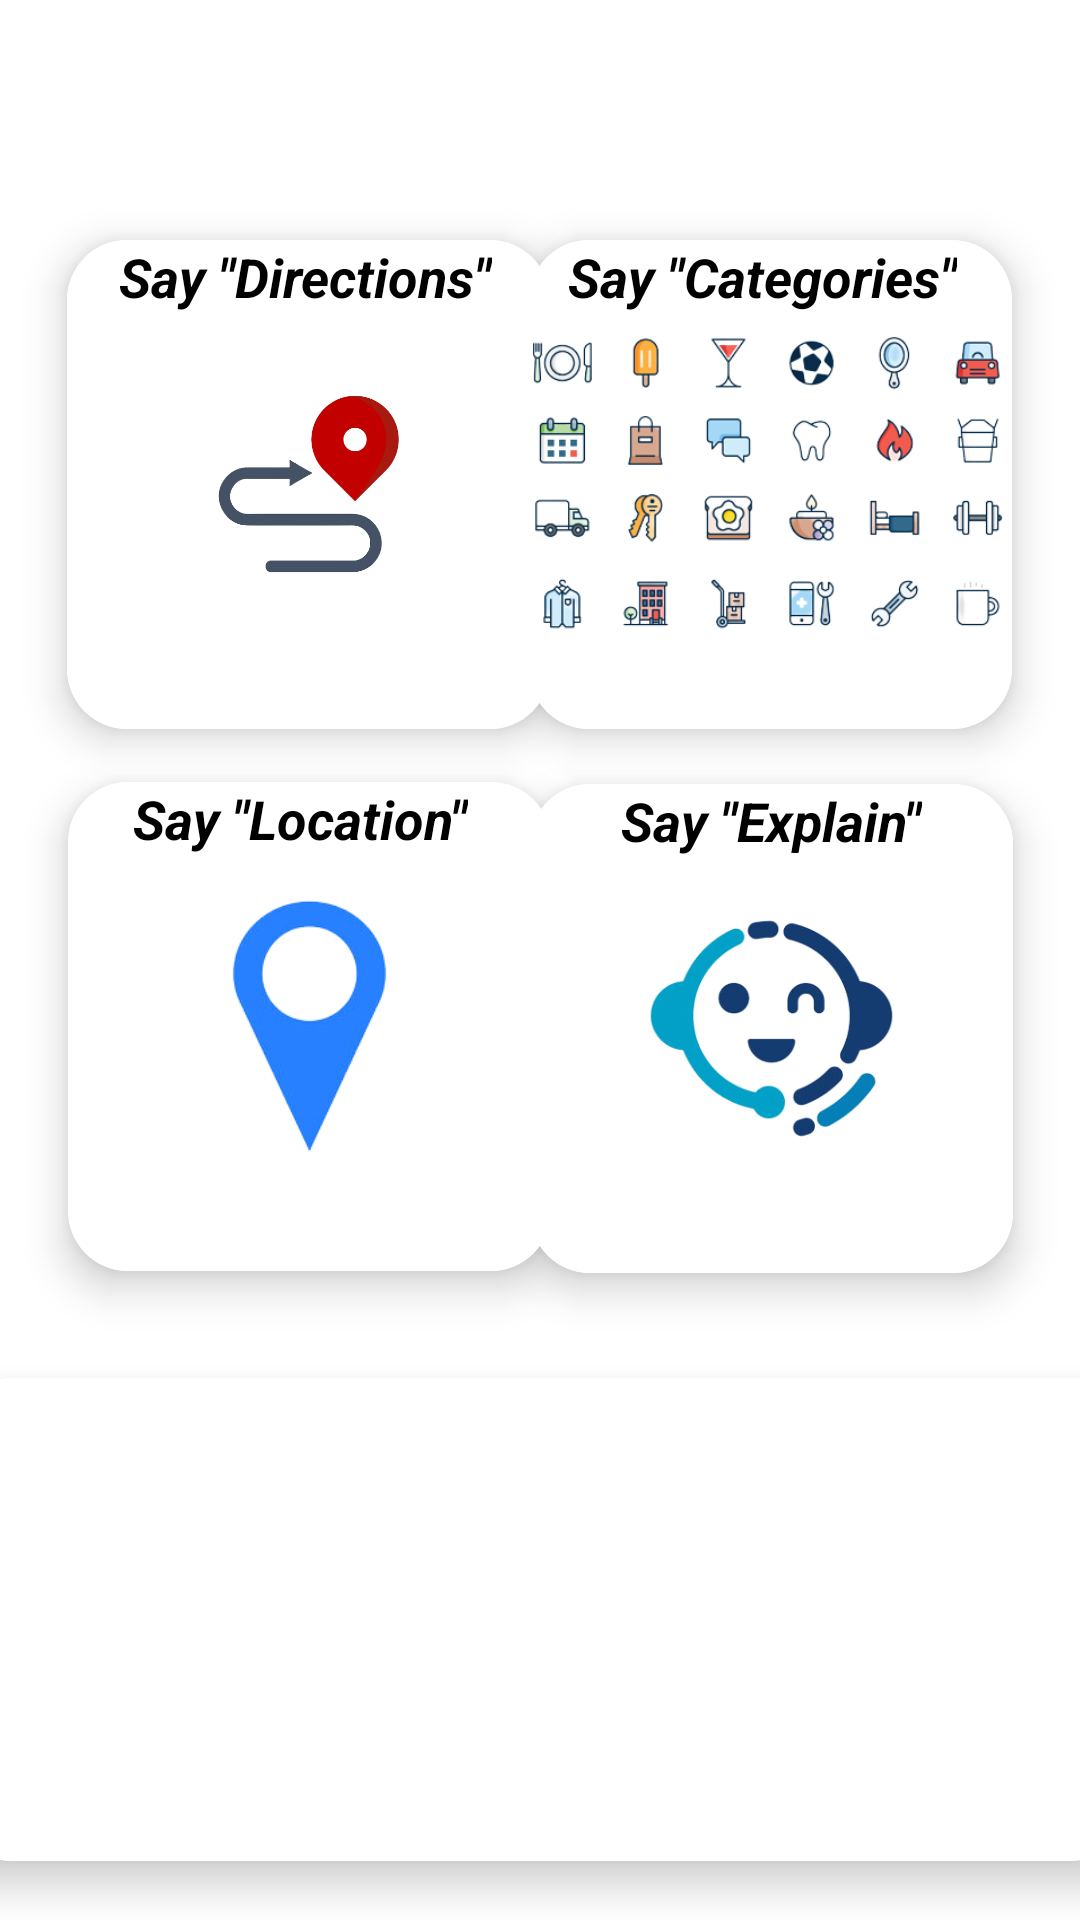

Android layout source for this screen:
<!-- AndroidManifest.xml: application theme Theme.EasyAccess -->
<!-- res/layout/activity_choice.xml -->
<?xml version="1.0" encoding="utf-8"?>
<androidx.constraintlayout.widget.ConstraintLayout xmlns:android="http://schemas.android.com/apk/res/android"
    xmlns:app="http://schemas.android.com/apk/res-auto"
    xmlns:tools="http://schemas.android.com/tools"
    android:layout_width="match_parent"
    android:layout_height="match_parent"
    android:background="@drawable/dark_gradient"
    tools:context=".maps.ChoiceActivity">

    <TextView
        android:id="@+id/textView2"
        android:layout_width="wrap_content"
        android:layout_height="wrap_content"
        android:fontFamily="sans-serif"
        android:text="Available options"
        android:textColor="@color/white"
        android:textSize="28sp"
        android:textStyle="bold"
        app:layout_constraintBottom_toBottomOf="parent"
        app:layout_constraintEnd_toEndOf="parent"
        app:layout_constraintStart_toStartOf="parent"
        app:layout_constraintTop_toTopOf="parent"
        app:layout_constraintVertical_bias="0.01" />

    <androidx.cardview.widget.CardView
        android:id="@+id/ch_voice"
        android:layout_width="393dp"
        android:layout_height="161dp"
        android:layout_margin="16dp"
        app:cardCornerRadius="20dp"
        app:cardElevation="8dp"
        app:layout_constraintBottom_toBottomOf="parent"
        app:layout_constraintEnd_toEndOf="parent"
        app:layout_constraintHorizontal_bias="0.5"
        app:layout_constraintStart_toStartOf="parent"
        app:layout_constraintTop_toTopOf="parent"
        app:layout_constraintVertical_bias="0.992">

        <ImageView
            android:id="@+id/choice_image"
            android:layout_width="match_parent"
            android:layout_height="match_parent"
            android:background="@color/white"
            android:clickable="true"
            android:focusable="true"
            android:padding="2dp"
            android:scaleType="fitCenter"
            app:srcCompat="@drawable/microphone" />

    </androidx.cardview.widget.CardView>

    <androidx.cardview.widget.CardView
        android:id="@+id/cardView2"
        android:layout_width="161dp"
        android:layout_height="163dp"
        android:layout_margin="16dp"
        app:cardCornerRadius="20dp"
        app:cardElevation="8dp"
        app:layout_constraintBottom_toBottomOf="parent"
        app:layout_constraintEnd_toEndOf="parent"
        app:layout_constraintHorizontal_bias="0.038"
        app:layout_constraintStart_toStartOf="parent"
        app:layout_constraintTop_toTopOf="parent"
        app:layout_constraintVertical_bias="0.144">

        <ImageView
            android:id="@+id/imageView4"
            android:layout_width="match_parent"
            android:layout_height="match_parent"
            android:background="@color/white"
            app:srcCompat="@drawable/route" />

        <TextView
            android:id="@+id/textView2_1"
            android:layout_width="wrap_content"
            android:layout_height="wrap_content"
            android:layout_centerInParent="true"
            android:text="    Say &quot;Directions&quot;"
            android:textColor="@color/black"
            android:textSize="18sp"
            android:textStyle="bold|italic" />

    </androidx.cardview.widget.CardView>

    <androidx.cardview.widget.CardView
        android:id="@+id/cardView3"
        android:layout_width="161dp"
        android:layout_height="163dp"
        android:layout_margin="16dp"
        app:cardCornerRadius="20dp"
        app:cardElevation="8dp"
        android:scaleType="centerCrop"
        app:layout_constraintBottom_toBottomOf="parent"
        app:layout_constraintEnd_toEndOf="parent"
        app:layout_constraintHorizontal_bias="0.961"
        app:layout_constraintStart_toStartOf="parent"
        app:layout_constraintTop_toTopOf="parent"
        app:layout_constraintVertical_bias="0.144">

        <ImageView
            android:id="@+id/imageView8"
            android:layout_width="match_parent"
            android:layout_height="match_parent"
            android:background="@color/white"
            android:scaleType="centerCrop"
            app:srcCompat="@drawable/categories" />

        <TextView
            android:id="@+id/textView3"
            android:layout_width="wrap_content"
            android:layout_height="wrap_content"
            android:layout_centerInParent="true"
            android:text="   Say &quot;Categories&quot;"
            android:textColor="@color/black"
            android:textSize="18sp"
            android:textStyle="bold|italic" />

    </androidx.cardview.widget.CardView>


    <androidx.cardview.widget.CardView
        android:id="@+id/cardView4"
        android:layout_width="161dp"
        android:layout_height="163dp"
        android:layout_margin="16dp"
        app:cardCornerRadius="20dp"
        app:cardElevation="8dp"
        app:layout_constraintBottom_toBottomOf="parent"
        app:layout_constraintEnd_toEndOf="parent"
        app:layout_constraintHorizontal_bias="0.04"
        app:layout_constraintStart_toStartOf="parent"
        app:layout_constraintTop_toTopOf="parent"
        app:layout_constraintVertical_bias="0.55">

        <ImageView
            android:id="@+id/imageView9"
            android:layout_width="match_parent"
            android:layout_height="match_parent"
            android:background="@color/white"
            android:scaleType="fitCenter"
            app:srcCompat="@drawable/location" />

        <TextView
            android:id="@+id/textView4"
            android:layout_width="wrap_content"
            android:layout_height="wrap_content"
            android:layout_centerInParent="true"
            android:text="     Say &quot;Location&quot;"
            android:textColor="@color/black"
            android:textSize="18sp"
            android:textStyle="bold|italic" />

    </androidx.cardview.widget.CardView>

    <androidx.cardview.widget.CardView
        android:id="@+id/cardView5"
        android:layout_width="161dp"
        android:layout_height="163dp"
        android:layout_margin="16dp"
        app:cardCornerRadius="20dp"
        app:cardElevation="8dp"
        app:layout_constraintBottom_toBottomOf="parent"
        app:layout_constraintEnd_toEndOf="parent"
        app:layout_constraintHorizontal_bias="0.963"
        app:layout_constraintStart_toStartOf="parent"
        app:layout_constraintTop_toTopOf="parent"
        app:layout_constraintVertical_bias="0.551">

        <ImageView
            android:id="@+id/imageView7"
            android:layout_width="match_parent"
            android:layout_height="match_parent"
            android:background="@color/white"
            app:srcCompat="@drawable/helpbot" />

        <TextView
            android:id="@+id/textView5"
            android:layout_width="wrap_content"
            android:layout_height="wrap_content"
            android:layout_centerInParent="true"
            android:text="       Say &quot;Explain&quot;"
            android:textColor="@color/black"
            android:textSize="18sp"
            android:textStyle="bold|italic" />

    </androidx.cardview.widget.CardView>


</androidx.constraintlayout.widget.ConstraintLayout>
<!-- resources referenced by this layout -->
<resources>
  <color name="black">#FF000000</color>
  <color name="white">#FFFFFFFF</color>
  <!-- drawable categories: png bitmap (drawable, 71117 bytes) -->
  <!-- drawable helpbot: png bitmap (drawable, 45706 bytes) -->
  <!-- drawable location: png bitmap (drawable, 17742 bytes) -->
  <!-- drawable route: png bitmap (drawable, 64941 bytes) -->
  <style name="Theme.EasyAccess" parent="Theme.MaterialComponents.DayNight.DarkActionBar">
          
          <item name="colorPrimary">@color/blue</item>
          <item name="colorPrimaryVariant">@color/blue</item>
          <item name="colorOnPrimary">@color/white</item>
          
          <item name="colorSecondary">@color/teal_200</item>
          <item name="colorSecondaryVariant">@color/teal_700</item>
          <item name="colorOnSecondary">@color/black</item>
          
          <item name="android:statusBarColor">?attr/colorPrimaryVariant</item>
          
      </style>
  <color name="blue">#007fff</color>
  <color name="teal_200">#FF03DAC5</color>
  <color name="teal_700">#FF018786</color>
</resources>
